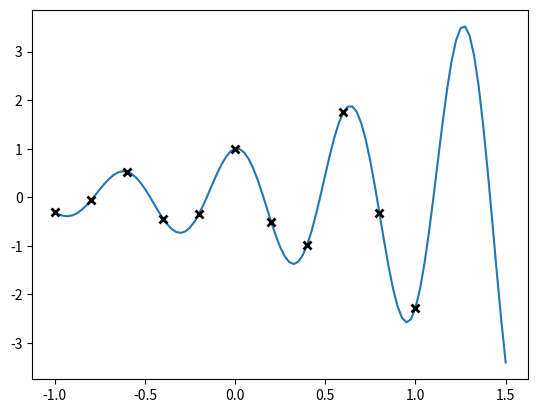

The script that saved this image: (Note: this script raises an exception after producing the figure.)
import matplotlib.pyplot as plt
import numpy as np, numpy

###############  PART ONE  ################

# Create a function which performs a piecewise Lagrange polynomial interpolation. It
#should take the polynomial degree, the knots and new evaluation points as
#input and return the interpolated data, all as numpy arrays. Your function should
#handle unevenly spaced data.

# Validate this function using test knots generated by the function
#stored in x1 and y1 created via the following code, and choosing appropriate new
#evaluation points yourself.


############## IMPLEMENTATION ##############

#returns !!! a function !!! that operates the polynomial. 
#degree is a positive int, knots is a list of coordinate pairs (x, y) 
def piecewiseLagrangePolynomialInterpolationFunction( knots, degree = 3 ):

	#put the knots into a dual list form for simplicity reasons
	knotsX = numpy.array([ knot[0] for knot in knots ])
	knotsY = numpy.array([ knot[1] for knot in knots ])

	M = len(knotsX)
	h = knotsX[2]-knotsX[1]

	# We have M-deg interpolants to obtain
	Nint = M - degree
	pt1 = np.arange(degree+1)
	pts = pt1 + np.arange(Nint).reshape(Nint,1) # these are the sets of points we require

	a = np.zeros((degree+1,Nint))
	for i in range(Nint):
		A = np.vander(knotsX[pts[i,:]])
		a[:,i] = np.linalg.solve(A,knotsY[pts[i,:]])

	pows = (degree-np.arange(degree+1))
	y = np.empty_like(x)

	h = (knotsX[-1]-knotsX[0])/(M-1)                  # assumed spacing
	
	# making sure we don't overshoot the last subinterval
	j = np.minimum(M-2,((knotsX-knotsX[0])/h).astype(int)) - degree//2    

	# account for j<0 or j>Nint-1, i.e. at the edge
	j = np.maximum(0,j)
	j = np.minimum(j,Nint-1)

	y = lambda evalArray: np.sum(a[:,j[:]]*(evalArray[:]**pows.reshape(degree+1,1)),axis=0)

	return y

#This is a wrapper function to preserve previous functionality
def piecewiseLagrangePolynomialInterpolation(knots, degree = 3, evaluationInterval = np.linspace(-1, 1, 101)):
	return piecewiseLagrangePolynomialInterpolationFunction( knots, degree )(evaluationInterval)



#The Test Function
#Generate the test x values
N = 101
a, b, c = -1, 1, 1.5
x = np.linspace(a,c,N) 

f = lambda x: (numpy.e)**x * numpy.cos(10*x)

testknots = [[x, f(x)] for x in np.linspace(a,b,11)]

y = piecewiseLagrangePolynomialInterpolationFunction(testknots, 3)

plt.plot(x,f(x),label='exact function')
plt.plot([ knot[0] for knot in testknots ],[ knot[1] for knot in testknots ],'kx',mew=2,label='data')
plt.plot(x,y(x),'.',label='poly interpolated')
plt.xlabel('x')
plt.ylabel('y')
plt.legend()
plt.tight_layout()
plt.show()

plt.figure(figsize=(8,5))
plt.plot(x,np.abs(f(x)-y(x)))
plt.xlabel('$x$')
plt.ylabel('$|y-p|$')
plt.title('Error')
plt.tight_layout()
plt.show()
	